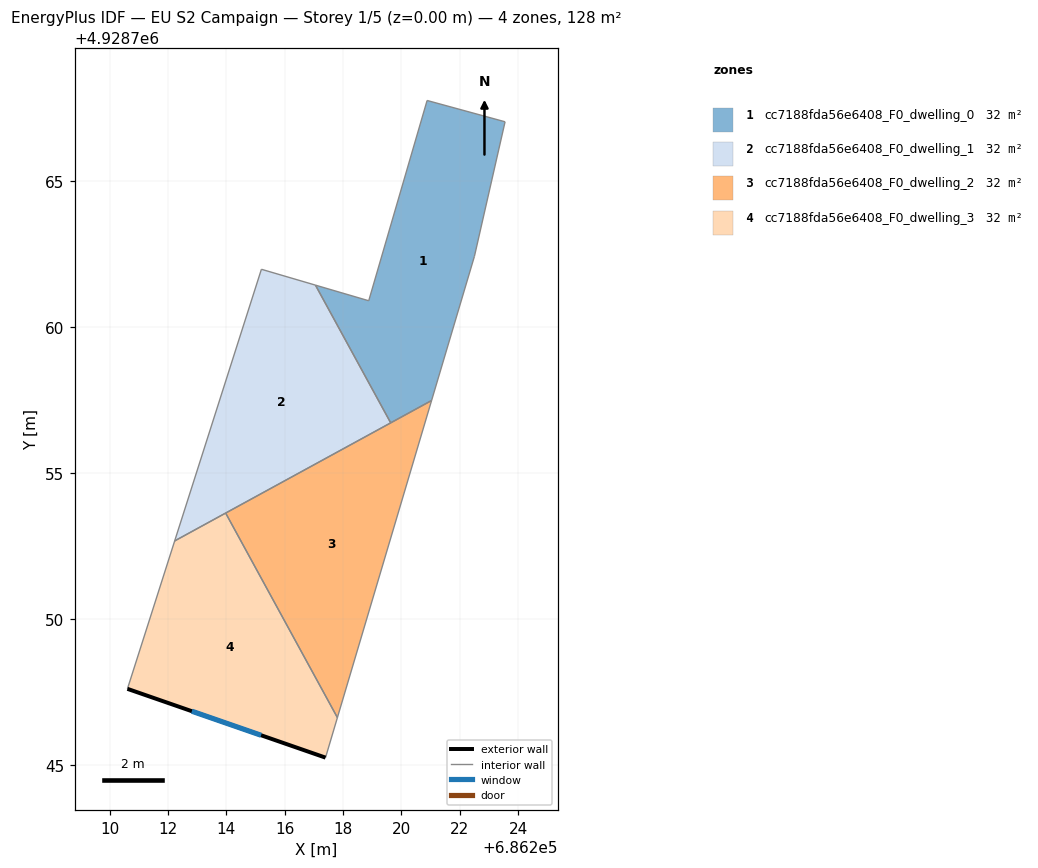
=== STOREY PLAN SPEC (per zone: floor XY polygon, exterior-wall plan segments, windows/doors) ===
zone 1: cc7188fda56e6408_F0_dwelling_0  (32.1 m²)
  floor: (686223.55, 4928767.02) (686222.50, 4928762.41) (686221.03, 4928757.47) (686219.63, 4928756.71) (686217.05, 4928761.42) (686218.88, 4928760.89) (686220.88, 4928767.75)
  interior walls: 7
zone 2: cc7188fda56e6408_F0_dwelling_1  (32.1 m²)
  floor: (686217.05, 4928761.42) (686219.63, 4928756.71) (686212.23, 4928752.66) (686215.20, 4928761.97)
  interior walls: 4
zone 3: cc7188fda56e6408_F0_dwelling_2  (32.1 m²)
  floor: (686221.03, 4928757.47) (686217.81, 4928746.61) (686213.98, 4928753.62)
  interior walls: 3
zone 4: cc7188fda56e6408_F0_dwelling_3  (32.1 m²)
  floor: (686213.98, 4928753.62) (686217.81, 4928746.61) (686217.40, 4928745.24) (686210.61, 4928747.60) (686212.23, 4928752.66)
  exterior wall: (686210.61, 4928747.60) – (686217.40, 4928745.24)  [7.2 m]
    window: (686212.82, 4928746.83) – (686215.19, 4928746.01)  [2.6 m²]
  interior walls: 4

=== DERIVED (storey summary) ===
Building: EU S2 Campaign
Storey: 1 of 5  (floor level z = 0.00 m)
Storey gross floor area: 128.4 m²
Zones on this storey: 4
  - cc7188fda56e6408_F0_dwelling_0: floor 32.1 m²
  - cc7188fda56e6408_F0_dwelling_1: floor 32.1 m²
  - cc7188fda56e6408_F0_dwelling_2: floor 32.1 m²
  - cc7188fda56e6408_F0_dwelling_3: floor 32.1 m²; exterior wall 7.2 m (21.5 m²); 1 window(s) 2.6 m²; WWR 12.2%
Zone adjacency (shared interzone walls):
  - cc7188fda56e6408_F0_dwelling_0 ↔ cc7188fda56e6408_F0_dwelling_1
  - cc7188fda56e6408_F0_dwelling_2 ↔ cc7188fda56e6408_F0_dwelling_3